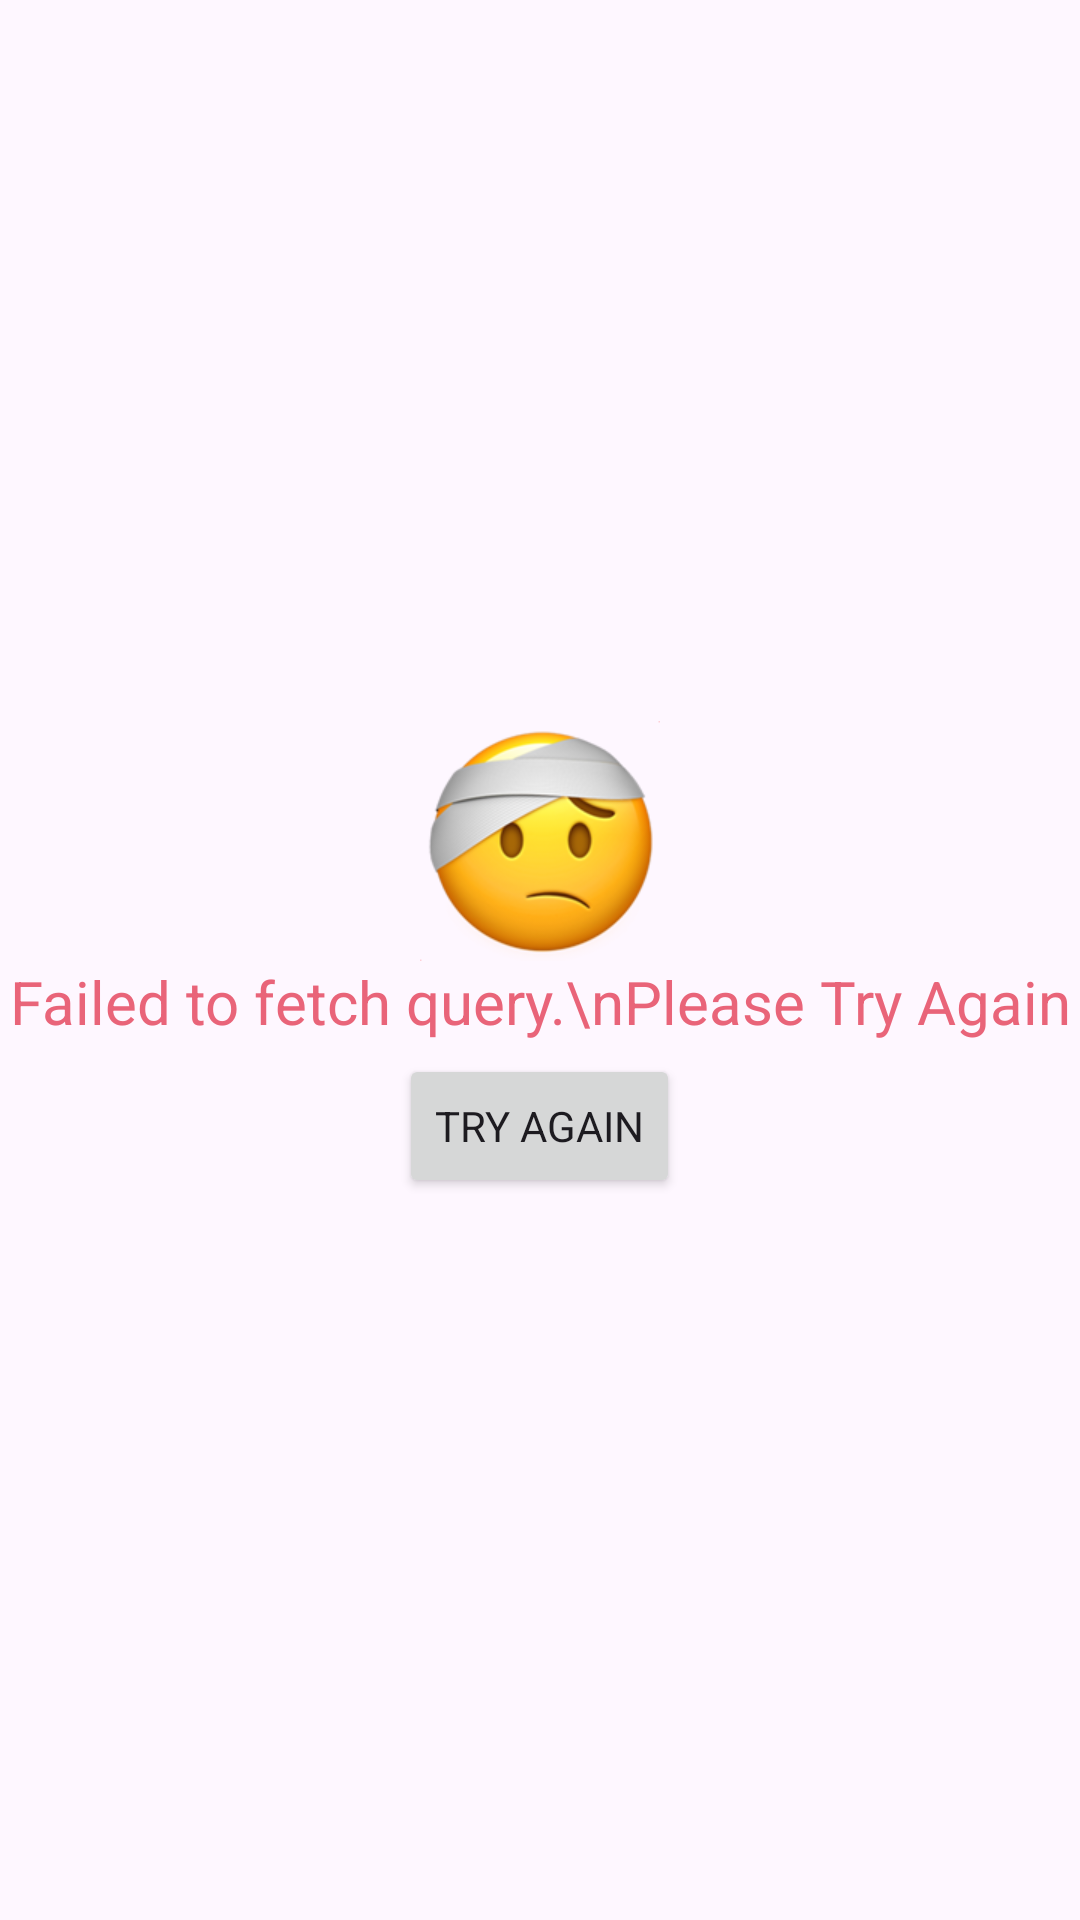

Android layout source for this screen:
<!-- AndroidManifest.xml: application theme Theme.Bookify -->
<!-- res/layout/layout_error.xml -->
<?xml version="1.0" encoding="utf-8"?>
<LinearLayout xmlns:android="http://schemas.android.com/apk/res/android"
    xmlns:app="http://schemas.android.com/apk/res-auto"
    android:layout_width="match_parent"
    android:layout_height="wrap_content"
    android:gravity="center"
    android:orientation="vertical">

    <ImageView
        android:id="@+id/imageView3"
        android:layout_width="80dp"
        android:layout_height="80dp"
        app:srcCompat="@drawable/ic_emoji_error" />

    <TextView
        android:id="@+id/textView4"
        android:layout_width="wrap_content"
        android:layout_height="wrap_content"
        android:gravity="center"
        android:text="Failed to fetch query.\nPlease Try Again"
        android:textColor="@color/purple_500"
        android:textSize="20sp" />

    <Button
        android:id="@+id/mTryAgainBtn"
        android:layout_width="wrap_content"
        android:layout_height="wrap_content"
        android:layout_marginTop="4dp"
        android:text="Try Again"
        app:cornerRadius="6dp" />
</LinearLayout>
<!-- resources referenced by this layout -->
<resources>
  <color name="purple_500">#E96479</color>
  <!-- drawable ic_emoji_error: png bitmap (drawable, 26440 bytes) -->
  <style name="Theme.Bookify" parent="Theme.Material3.Light">
          
          <item name="colorPrimary">@color/purple_500</item>
          <item name="colorPrimaryVariant">@color/purple_700</item>
          <item name="colorOnPrimary">@color/white</item>
          
          <item name="colorSecondary">@color/teal_200</item>
          <item name="colorSecondaryVariant">@color/teal_700</item>
          <item name="colorOnSecondary">@color/black</item>
          
          <item name="android:statusBarColor">?attr/colorPrimaryVariant</item>
          
          <item name="fontFamily">@font/roboto</item>
      </style>
  <color name="purple_700">#BA4F60</color>
  <color name="white">#FFFFFFFF</color>
  <color name="teal_200">#7DB9B6</color>
  <color name="teal_700">#7DB9B6</color>
  <color name="black">#FF000000</color>
</resources>
